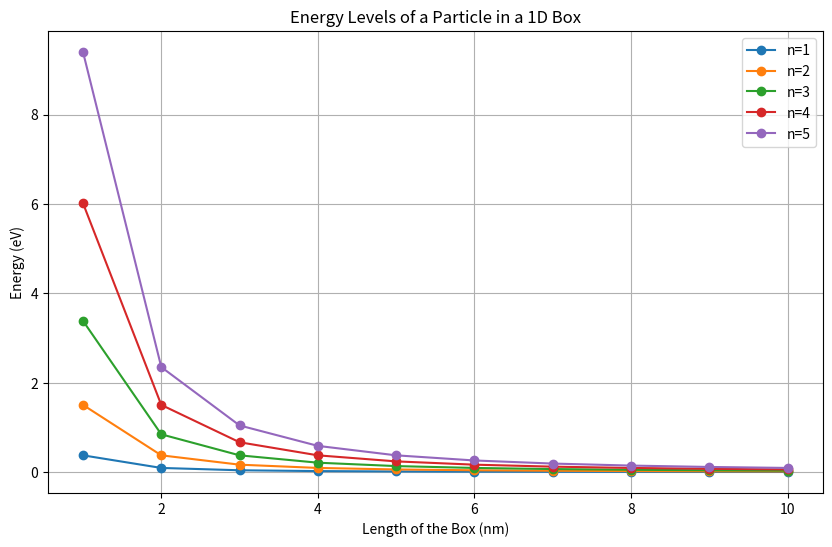
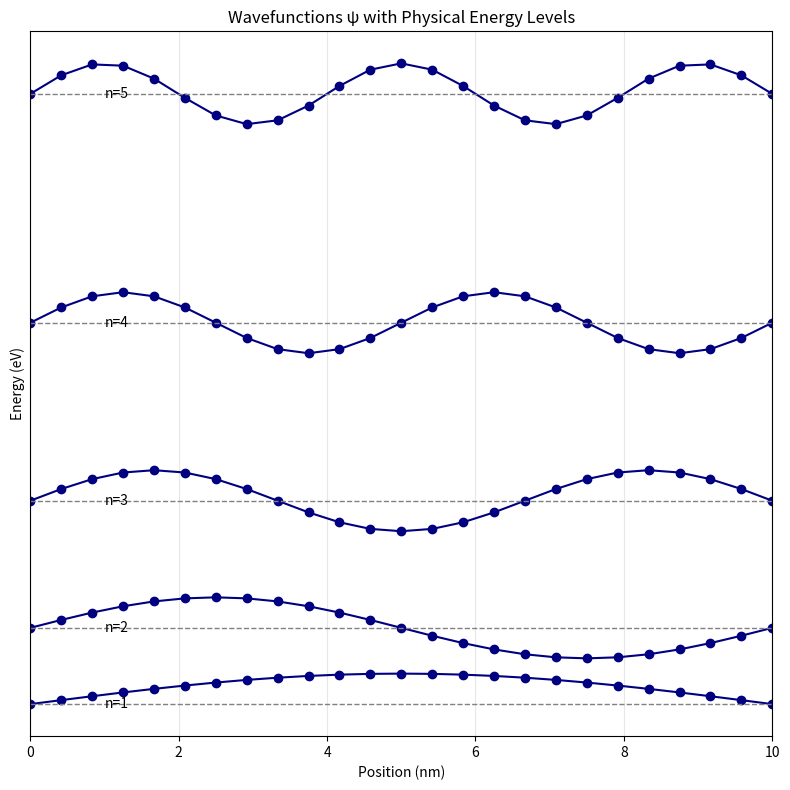

These figures' Python source, in order:
import numpy as np
import matplotlib.pyplot as plt
h = 6.62607015e-34  
m = 9.10938356e-31  
eV = 1.602176634e-19  
def energy_level(n, L):
    return (n**2 * h**2) / (8 * m * L**2) / eV  
lengths = np.array([1e-9, 2e-9, 3e-9, 4e-9, 5e-9,6e-9, 7e-9, 8e-9, 9e-9, 10e-9])  
n_values = np.arange(1, 6)
energy_levels = np.array([[energy_level(n, L) for L in lengths] for n in n_values])
plt.figure(figsize=(10, 6))
for i, n in enumerate(n_values):
    plt.plot(lengths * 1e9, energy_levels[i], marker='o', label=f'n={n}')
plt.title('Energy Levels of a Particle in a 1D Box')
plt.xlabel('Length of the Box (nm)')  
plt.ylabel('Energy (eV)')
plt.legend()
plt.grid()
plt.show()
x = np.linspace(0, 10e-9, 25)  
L = 10e-9
E_vals = np.array([energy_level(n, L) for n in n_values])
delta_E = np.min(np.diff(E_vals))
scale = 0.4 * delta_E   
plt.figure(figsize=(8, 8))
for n in n_values:
    psi =  np.sin(n * np.pi * x / L)
    E = energy_level(n, L)
    plt.plot(x * 1e9, scale * psi + E, marker='o', color='navy')
    plt.axhline(E, linestyle='--', color='gray', linewidth=1)
    plt.text(1, E, f'n={n}', va='center')
plt.title('Wavefunctions ψ with Physical Energy Levels')
plt.xlabel('Position (nm)')
plt.ylabel('Energy (eV)')
plt.xlim(0, L*1e9)
plt.yticks([])
plt.grid(alpha=0.3)
plt.tight_layout()
plt.show()
